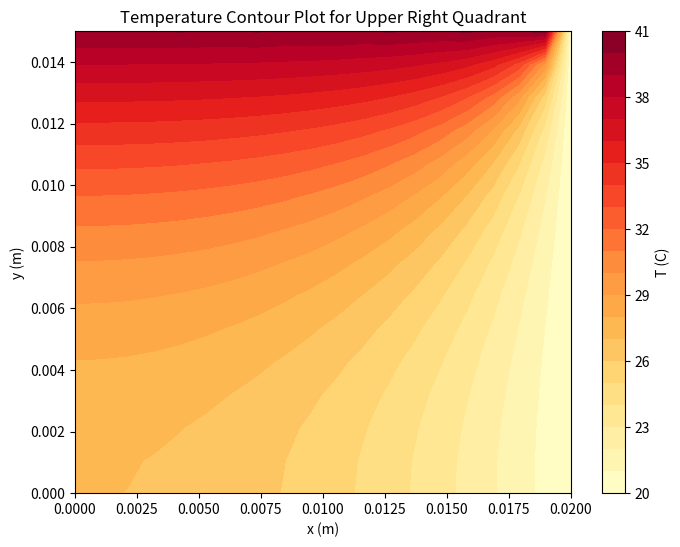

Source code (Python):
# Import Libraries
import numpy as np
import matplotlib.pyplot as plt
import math

# Problem Properties
k = 20
th = 0.5 / 1000
a = 20 / 1000
b = 15 / 1000
T_h = 40
T_inf = 20
h_bar = 50

# Calculated Constants
theta_h = T_h - T_inf
Bi = h_bar * th / (2 * k)
G = 2 * h_bar / (k * th)


def calculate_temperature(x, y, n_terms):
    # Calculates theta using a sum and adds T_i to get T
    theta_sum = 0
    for i in range(1, n_terms+1):
        lambda_i = (2 * i - 1) * math.pi / (2 * a)
        C_i = 2 * theta_h * (2 * (i%2) - 1) / (a * lambda_i * math.cosh(math.sqrt(lambda_i**2 + G) * b))
        theta_sum += C_i * math.cos(lambda_i * x) * math.cosh(math.sqrt(lambda_i**2 + G) * y)
    Temperature = theta_sum + T_inf
    return Temperature

def plot_contour(x_resolution=20, y_resolution=15, num_terms=100):
    # Make the grid and calculate T
    x = np.linspace(0, a, x_resolution)
    y = np.linspace(0, b, y_resolution)
    Z = []
    for x_pos in x:
        z_row = []
        for y_pos in y:
            z_row.append(calculate_temperature(x_pos, y_pos, num_terms))
        Z.append(z_row)

    # Rearrange Temperature Array
    z_array = np.array(Z)
    z_array = np.rot90(z_array)
    z_array = np.flipud(z_array)

    # Plot the contours
    plt.figure(figsize=(8, 6))
    plt.contourf(x, y, z_array, cmap='YlOrRd', levels=20)
    plt.colorbar(label="T (C)")
    plt.xlabel("x (m)")
    plt.ylabel("y (m)")
    plt.title("Temperature Contour Plot for Upper Right Quadrant")
    plt.show()


def get_heater_power(n_terms=100):
    # Calculates Convection and Conduction Out Terms
    q_sum1 = 0
    q_sum2 = 0
    for i in range(1, n_terms+1):
        lambda_i = (2*i - 1) * math.pi / (2 * a)
        C_i = 2 * theta_h * (2 * (i % 2) - 1) / (a * lambda_i * math.cosh(math.sqrt(lambda_i ** 2 + G) * b))
        q_sum1 += C_i / (lambda_i * math.sqrt(lambda_i**2 + G)) * math.sin(lambda_i * a) * math.sinh(math.sqrt(lambda_i ** 2 + G) * b)
        q_sum2 += C_i * lambda_i / math.sqrt(lambda_i**2 + G) * math.sin(lambda_i * a) * math.sinh(math.sqrt(lambda_i**2 + G) * b)

    # Add q_out terms
    q = 8 * h_bar * q_sum1 + 4 * k * th * q_sum2
    return q


# Create Contours and Calculate Heat Transfer
plot_contour()
print(f"q_h = {get_heater_power():.3f} W")
